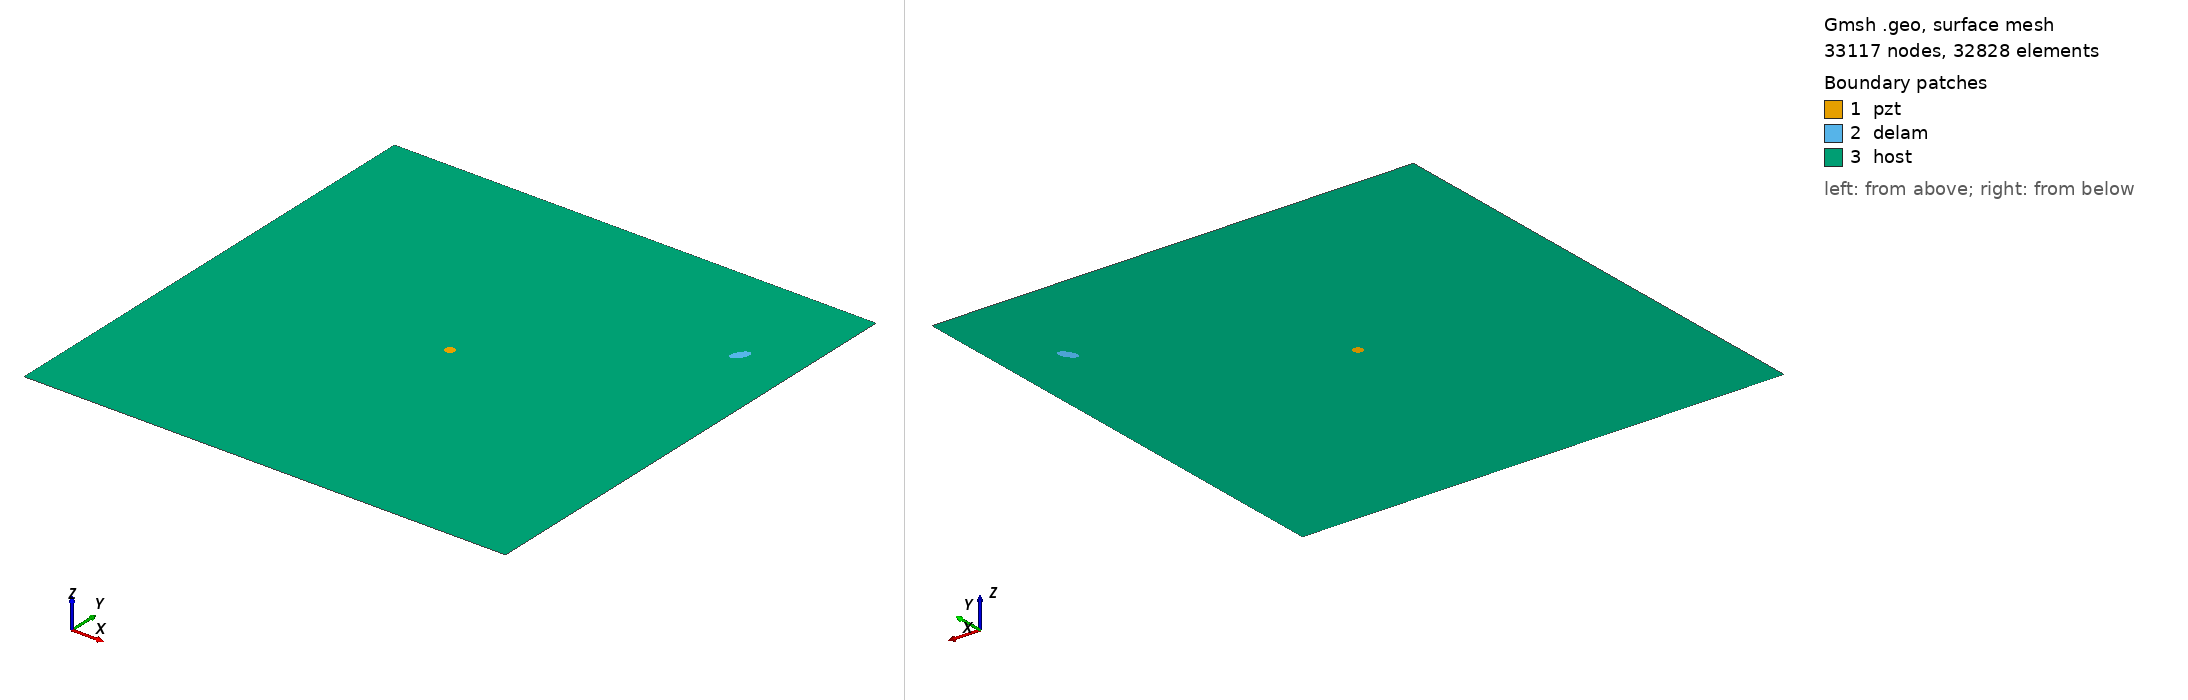

Gmsh geometry script, surface-meshed: 33117 nodes, 32828 surface elements. Boundary patches (legend numbers): 1 pzt, 2 delam, 3 host. Left view from above one corner, right view from below the opposite corner. Legend entries are the model's physical surfaces. The drawing asked Gmsh for element sizes between 1% and 20% of the model's largest extent; the script's own settings can give other sizes.

=== m2_250_delam1_position_no_79_a_10mm_b_5mm_angle_60.geo (drawn) ===
SetFactory("OpenCASCADE");
L=0.500000; 
W=0.500000; 
a=0.010000; 
b=0.005000; 
x=0.444444; 
y=0.388889; 
alpha=0.333333 *Pi; 
r=0.005000; 
xpzt=0.250000; 
ypzt=0.250000; 
//+
Point(1) = {0, 0, 0, 1.0};
//+
Point(2) = {L, 0, 0, 1.0};
//+
Point(3) = {L, W, 0, 1.0};
//+
Point(4) = {0, W, 0, 1.0};
//+
Line(1) = {1, 2};
//+
Line(2) = {2, 3};
//+
Line(3) = {3, 4};
//+
Line(4) = {4, 1};
//+
Circle(5) = {xpzt, ypzt, -0, r, 0, 2*Pi};
//+
Ellipse(6) = {x, y, -0, a, b, 0, 2*Pi};
//+
Rotate {{0, 0, 1}, {x, y, 0}, alpha} {
  Curve{6}; 
}
//+
Curve Loop(1) = {4, 1, 2, 3};
//+
Curve Loop(2) = {6};
//+
Curve Loop(3) = {5};
//+
Curve Loop(4) = {6};
//+
Curve Loop(5) = {5};
//+
Plane Surface(1) = {5};
//+
Plane Surface(2) = {4};
//+
Plane Surface(3) = {1, 2, 3};
//+
Point(9) = {xpzt, ypzt, 0, 1.0};
//+
Point{9} In Surface {1};// mesh node at centre of pzt
//+
Physical Surface("pzt") = {1};
//+
Physical Surface("delam") = {2};
//+
Physical Surface("host") = {3};

Mesh.Algorithm = 6; // Frontal
Mesh.CharacteristicLengthFactor = 0.070000;
Mesh.CharacteristicLengthMin = 0.001000;
Mesh.CharacteristicLengthMax = 0.200000;
Mesh.RecombineAll = 1; // Apply recombination algorithm
Mesh.SubdivisionAlgorithm = 1; // 1: all quadrangles
Mesh.Smoothing = 1;
